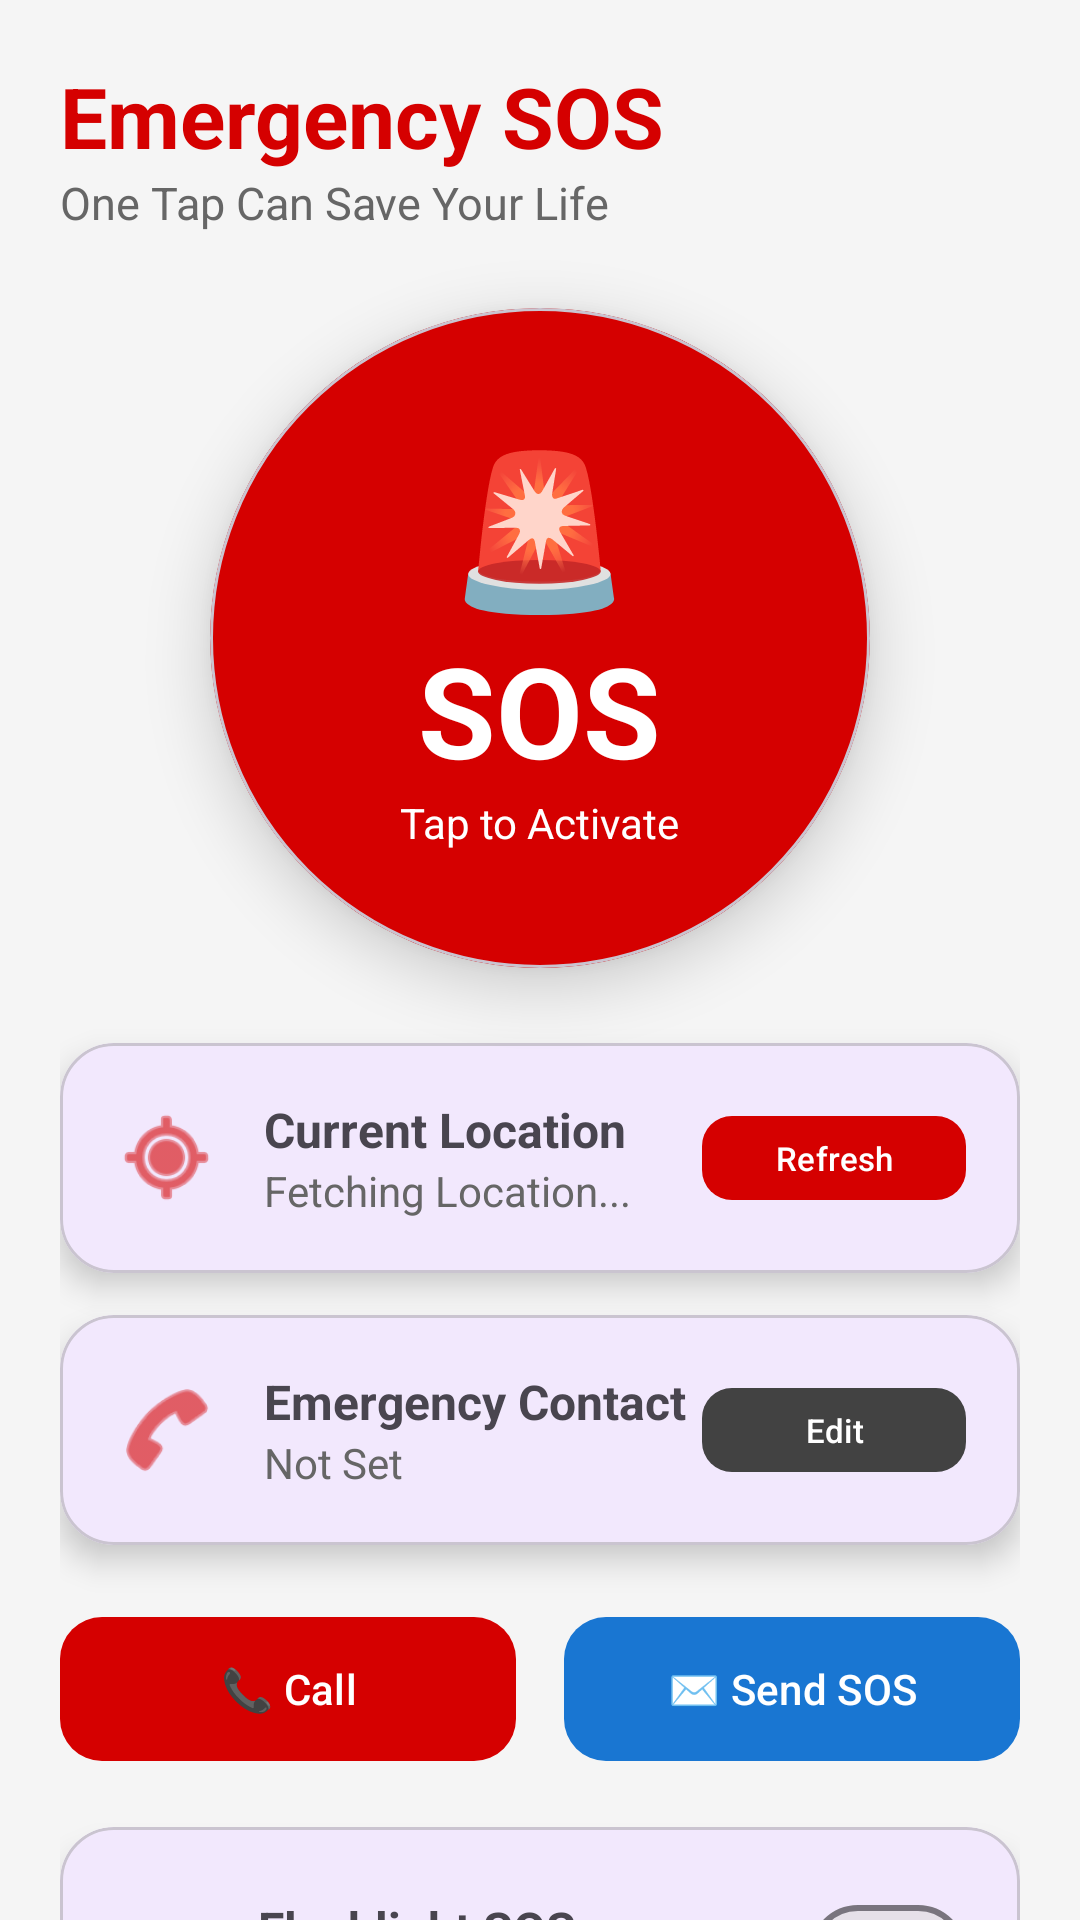

Android layout source for this screen:
<!-- AndroidManifest.xml: application theme Theme.MobApp -->
<!-- res/layout/activity_emergency_sosactivity.xml -->
<?xml version="1.0" encoding="utf-8"?>
<androidx.core.widget.NestedScrollView
    xmlns:android="http://schemas.android.com/apk/res/android"
    xmlns:app="http://schemas.android.com/apk/res-auto"
    android:id="@+id/main"
    android:layout_width="match_parent"
    android:layout_height="match_parent"
    android:background="#F5F5F5">
    <LinearLayout android:layout_width="match_parent" android:layout_height="wrap_content"
        android:orientation="vertical" android:padding="20dp">
        <TextView android:layout_width="wrap_content" android:layout_height="wrap_content"
            android:text="Emergency SOS" android:textSize="28sp"
            android:textStyle="bold" android:textColor="#D50000"/>
        <TextView android:layout_width="wrap_content" android:layout_height="wrap_content"
            android:text="One Tap Can Save Your Life" android:textSize="15sp"
            android:textColor="#666666" android:layout_marginBottom="25dp"/>
        
        <com.google.android.material.card.MaterialCardView
            android:id="@+id/cardSOS" android:layout_width="220dp" android:layout_height="220dp"
            android:layout_gravity="center" android:clickable="true" android:focusable="true"
            app:cardCornerRadius="110dp" app:cardElevation="12dp" app:cardBackgroundColor="#D50000">
            <LinearLayout android:layout_width="match_parent" android:layout_height="match_parent"
                android:gravity="center" android:orientation="vertical">
                <TextView android:layout_width="wrap_content" android:layout_height="wrap_content"
                    android:text="🚨" android:textSize="50sp"/>
                <TextView android:id="@+id/txtSOS" android:layout_width="wrap_content"
                    android:layout_height="wrap_content" android:text="SOS"
                    android:textStyle="bold" android:textSize="42sp" android:textColor="#FFFFFF"/>
                <TextView android:layout_width="wrap_content" android:layout_height="wrap_content"
                    android:text="Tap to Activate" android:textColor="#FFFFFF"/>
            </LinearLayout>
        </com.google.android.material.card.MaterialCardView>
        
        <com.google.android.material.card.MaterialCardView android:layout_width="match_parent"
            android:layout_height="wrap_content" android:layout_marginTop="25dp"
            app:cardCornerRadius="18dp" app:cardElevation="6dp">
            <LinearLayout android:layout_width="match_parent" android:layout_height="wrap_content"
                android:orientation="horizontal" android:padding="18dp" android:gravity="center_vertical">
                <ImageView android:layout_width="35dp" android:layout_height="35dp"
                    android:src="@android:drawable/ic_menu_mylocation" app:tint="#D50000"/>
                <LinearLayout android:layout_width="0dp" android:layout_height="wrap_content"
                    android:layout_weight="1" android:layout_marginStart="15dp" android:orientation="vertical">
                    <TextView android:layout_width="wrap_content" android:layout_height="wrap_content"
                        android:text="Current Location" android:textStyle="bold" android:textSize="16sp"/>
                    <TextView android:id="@+id/txtLocation" android:layout_width="wrap_content"
                        android:layout_height="wrap_content" android:text="Fetching Location..."
                        android:textColor="#666666"/>
                </LinearLayout>
                <com.google.android.material.button.MaterialButton android:id="@+id/btnRefreshLocation"
                    android:layout_width="wrap_content" android:layout_height="36dp"
                    android:text="Refresh" android:textSize="11sp" android:textAllCaps="false"
                    app:backgroundTint="#D50000" app:cornerRadius="10dp"/>
            </LinearLayout>
        </com.google.android.material.card.MaterialCardView>
        
        <com.google.android.material.card.MaterialCardView android:layout_width="match_parent"
            android:layout_height="wrap_content" android:layout_marginTop="14dp"
            app:cardCornerRadius="18dp" app:cardElevation="6dp">
            <LinearLayout android:layout_width="match_parent" android:layout_height="wrap_content"
                android:orientation="horizontal" android:padding="18dp" android:gravity="center_vertical">
                <ImageView android:layout_width="35dp" android:layout_height="35dp"
                    android:src="@android:drawable/ic_menu_call" app:tint="#D50000"/>
                <LinearLayout android:layout_width="0dp" android:layout_height="wrap_content"
                    android:layout_weight="1" android:layout_marginStart="15dp" android:orientation="vertical">
                    <TextView android:layout_width="wrap_content" android:layout_height="wrap_content"
                        android:text="Emergency Contact" android:textStyle="bold" android:textSize="16sp"/>
                    <TextView android:id="@+id/txtContact" android:layout_width="wrap_content"
                        android:layout_height="wrap_content" android:text="Not Set"
                        android:textColor="#666666"/>
                </LinearLayout>
                <com.google.android.material.button.MaterialButton android:id="@+id/btnEditContact"
                    android:layout_width="wrap_content" android:layout_height="36dp"
                    android:text="Edit" android:textSize="11sp" android:textAllCaps="false"
                    app:backgroundTint="#424242" app:cornerRadius="10dp"/>
            </LinearLayout>
        </com.google.android.material.card.MaterialCardView>
        
        <LinearLayout android:layout_width="match_parent" android:layout_height="wrap_content"
            android:layout_marginTop="20dp" android:orientation="horizontal" android:weightSum="2">
            <com.google.android.material.button.MaterialButton android:id="@+id/btnCall"
                android:layout_width="0dp" android:layout_height="56dp" android:layout_weight="1"
                android:layout_marginEnd="8dp" android:text="📞 Call"
                android:textAllCaps="false" android:textColor="#FFFFFF"
                app:backgroundTint="#D50000" app:cornerRadius="14dp"/>
            <com.google.android.material.button.MaterialButton android:id="@+id/btnSMS"
                android:layout_width="0dp" android:layout_height="56dp" android:layout_weight="1"
                android:layout_marginStart="8dp" android:text="✉️ Send SOS"
                android:textAllCaps="false" android:textColor="#FFFFFF"
                app:backgroundTint="#1976D2" app:cornerRadius="14dp"/>
        </LinearLayout>
        
        <com.google.android.material.card.MaterialCardView android:layout_width="match_parent"
            android:layout_height="wrap_content" android:layout_marginTop="18dp"
            app:cardCornerRadius="18dp" app:cardElevation="6dp">
            <LinearLayout android:layout_width="match_parent" android:layout_height="wrap_content"
                android:gravity="center_vertical" android:orientation="horizontal" android:padding="18dp">
                <ImageView android:layout_width="32dp" android:layout_height="32dp"
                    android:src="@android:drawable/ic_lock_idle_charging" app:tint="#FF9800"/>
                <LinearLayout android:layout_width="0dp" android:layout_height="wrap_content"
                    android:layout_weight="1" android:layout_marginStart="16dp" android:orientation="vertical">
                    <TextView android:layout_width="wrap_content" android:layout_height="wrap_content"
                        android:text="Flashlight SOS" android:textSize="16sp" android:textStyle="bold"/>
                    <TextView android:layout_width="wrap_content" android:layout_height="wrap_content"
                        android:text="Blinks SOS in Morse code" android:textColor="#888888" android:textSize="12sp"/>
                </LinearLayout>
                <com.google.android.material.materialswitch.MaterialSwitch android:id="@+id/switchFlash"
                    android:layout_width="wrap_content" android:layout_height="wrap_content"/>
            </LinearLayout>
        </com.google.android.material.card.MaterialCardView>
        
        <com.google.android.material.card.MaterialCardView android:layout_width="match_parent"
            android:layout_height="wrap_content" android:layout_marginTop="14dp"
            app:cardCornerRadius="18dp" app:cardElevation="6dp">
            <LinearLayout android:layout_width="match_parent" android:layout_height="wrap_content"
                android:gravity="center_vertical" android:orientation="horizontal" android:padding="18dp">
                <ImageView android:layout_width="32dp" android:layout_height="32dp"
                    android:src="@android:drawable/ic_lock_silent_mode_off" app:tint="#E91E63"/>
                <LinearLayout android:layout_width="0dp" android:layout_height="wrap_content"
                    android:layout_weight="1" android:layout_marginStart="16dp" android:orientation="vertical">
                    <TextView android:layout_width="wrap_content" android:layout_height="wrap_content"
                        android:text="Emergency Siren" android:textSize="16sp" android:textStyle="bold"/>
                    <TextView android:layout_width="wrap_content" android:layout_height="wrap_content"
                        android:text="Plays loud alarm on loop" android:textColor="#888888" android:textSize="12sp"/>
                </LinearLayout>
                <com.google.android.material.materialswitch.MaterialSwitch android:id="@+id/switchSiren"
                    android:layout_width="wrap_content" android:layout_height="wrap_content"/>
            </LinearLayout>
        </com.google.android.material.card.MaterialCardView>
        
        <com.google.android.material.button.MaterialButton android:id="@+id/btnShareLocation"
            android:layout_width="match_parent" android:layout_height="56dp" android:layout_marginTop="18dp"
            android:text="📍 Share Live Location" android:textAllCaps="false" android:textColor="#FFFFFF"
            app:backgroundTint="#4CAF50" app:cornerRadius="14dp"/>
        <com.google.android.material.button.MaterialButton android:id="@+id/btnSettings"
            android:layout_width="match_parent" android:layout_height="56dp" android:layout_marginTop="12dp"
            android:layout_marginBottom="30dp" android:text="⚙️ Emergency Settings"
            android:textAllCaps="false" android:textColor="#FFFFFF"
            app:backgroundTint="#424242" app:cornerRadius="14dp"/>
    </LinearLayout>
</androidx.core.widget.NestedScrollView>
<!-- resources referenced by this layout -->
<resources>
  <style name="Theme.MobApp" parent="Theme.Material3.DayNight.NoActionBar">
          <item name="android:windowBackground">@color/bg_dark</item>
          <item name="colorPrimary">@color/accent</item>
          <item name="android:statusBarColor">@color/bg_dark</item>
      </style>
  <color name="bg_dark">#13111A</color>
  <color name="accent">#8E6CF0</color>
</resources>
